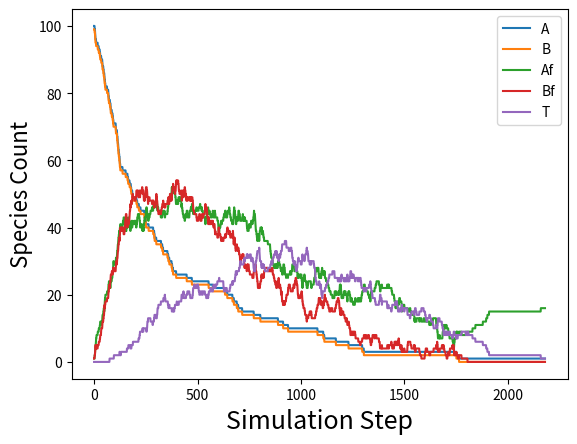

Python code for this plot:
# [redacted]

import matplotlib.pyplot as plt
import random


class Species:
	def __init__(self, label):
		self.label = label

	def __hash__(self):
		return hash(tuple(sorted(self.__dict__.items())))

	def __eq__(self, other):
		if isinstance(other, Species):
			return self.label == other.label
		return False


class Rxn:
	def __init__(self, reactants, products):
		# Convert to species object if string provided
		self.reactants = {}
		for k, v in reactants.items():
			if not isinstance(k, Species):
				self.reactants[Species(k)] = v
			else:
				self.reactants[k] = v
		self.products = {}
		for k, v in products.items():
			if not isinstance(k, Species):
				self.products[Species(k)] = v
			else:
				self.products[k] = v

	def __str__(self):
		reactants = []
		products = []
		for k, v in self.reactants.items():
			reactants.append('{} {}'.format(v, k.label))
		for k, v in self.products.items():
			products.append('{} {}'.format(v, k.label))
		products = products or ['0']
		return '{} -> {}'.format(' + '.join(reactants), ' + '.join(products))


class Sim:
	def __init__(self, species, rxns):
		# Convert to species object if string provided
		self.species = {}
		for k, v in species.items():
			if not isinstance(k, Species):
				self.species[Species(k)] = v
			else:
				self.species[k] = v
		self.rxns = rxns

	def __str__(self):
		species_str = []
		for k, v in self.species.items():
			species_str.append('{}: {}'.format(k.label, str(v).ljust(4)))
		return '\n'.join(species_str)

	def count_all(self):
		species = {}
		for rxn in self.rxns:
			for k in rxn.reactants:
				species[k] = 0
			for k in rxn.products:
				species[k] = 0
		for k, v in self.species.items():
			species[k] = v
		return species

	def size(self):
		t = 0
		for _, v in self.species.items():
			t += v
		return t

	def sample(self):
		rand = random.randint(0, self.size()-1)
		n = 0
		for k, v in self.species.items():
			n += v
			if n > rand:
				return k

	def step(self):
		a, b = self.sample(), self.sample()
		if a == b:
			return None

		for rxn in self.rxns:
			if (a in rxn.reactants and
				b in rxn.reactants and
				self.species[a] >= rxn.reactants[a] and
				self.species[b] >= rxn.reactants[b]):

				# Decrease reactants by reaction stoichiometry
				self.species[a] -= rxn.reactants[a]
				self.species[b] -= rxn.reactants[b]

				# Increase products by reaction stoichiometry
				for k, v in rxn.products.items():
					if k not in self.species:
						self.species[k] = 0
					self.species[k] += v

				return rxn
		return None


def main():
	max_steps = 200000
	init_config = {
		'A': 101,
		'B': 100,
		'T': 0,
	}
	rxns = [
		Rxn(reactants={'A': 1, 'B': 1,},
			products={'Af': 1, 'Bf': 1,}),

		Rxn(reactants={'A': 1, 'Bf': 1,},
			products={'A': 1, 'Af': 1,}),

		Rxn(reactants={'B': 1, 'Af': 1,},
			products={'B': 1, 'Bf': 1,}),

		Rxn(reactants={'Af': 1, 'Bf': 1,},
			products={'T': 1,}),

		Rxn(reactants={'A': 1, 'T': 1,},
			products={'A': 1, 'Af': 1,}),

		Rxn(reactants={'B': 1, 'T': 1,},
			products={'B': 1, 'Bf': 1,}),
	]
	sim = Sim(init_config, rxns)

	plot_x = [];
	plot_y = {k: [] for k in sim.count_all()}

	for i in range(max_steps):
		# Run one step
		rxn = sim.step()
		if rxn is not None:
			print('\nReaction {}: {}'.format(i, rxn))
			print(sim)

		# Log species count
		plot_x.append(i)
		for k, v in sim.count_all().items():
			plot_y[k].append(v)

	print('\vSimulation complete')
	print(sim)

	# Cut plot data to time that y changed last
	last_x = 0
	for k, v in plot_y.items():
		for x, y in enumerate(v):
			if y != v[-1] and x > last_x:
				last_x = x
	# Padding
	last_x = min(last_x+1, len(plot_x))

	# Render plot
	fig, ax = plt.subplots()
	for k, v in plot_y.items():
		ax.plot(plot_x[:last_x], v[:last_x], label=k.label)
	plt.legend()

	plt.xlabel('Simulation Step', fontsize=18)
	plt.ylabel('Species Count', fontsize=16)
	fig.savefig('out.jpg')
	plt.show()

if __name__ == "__main__":
	main()
